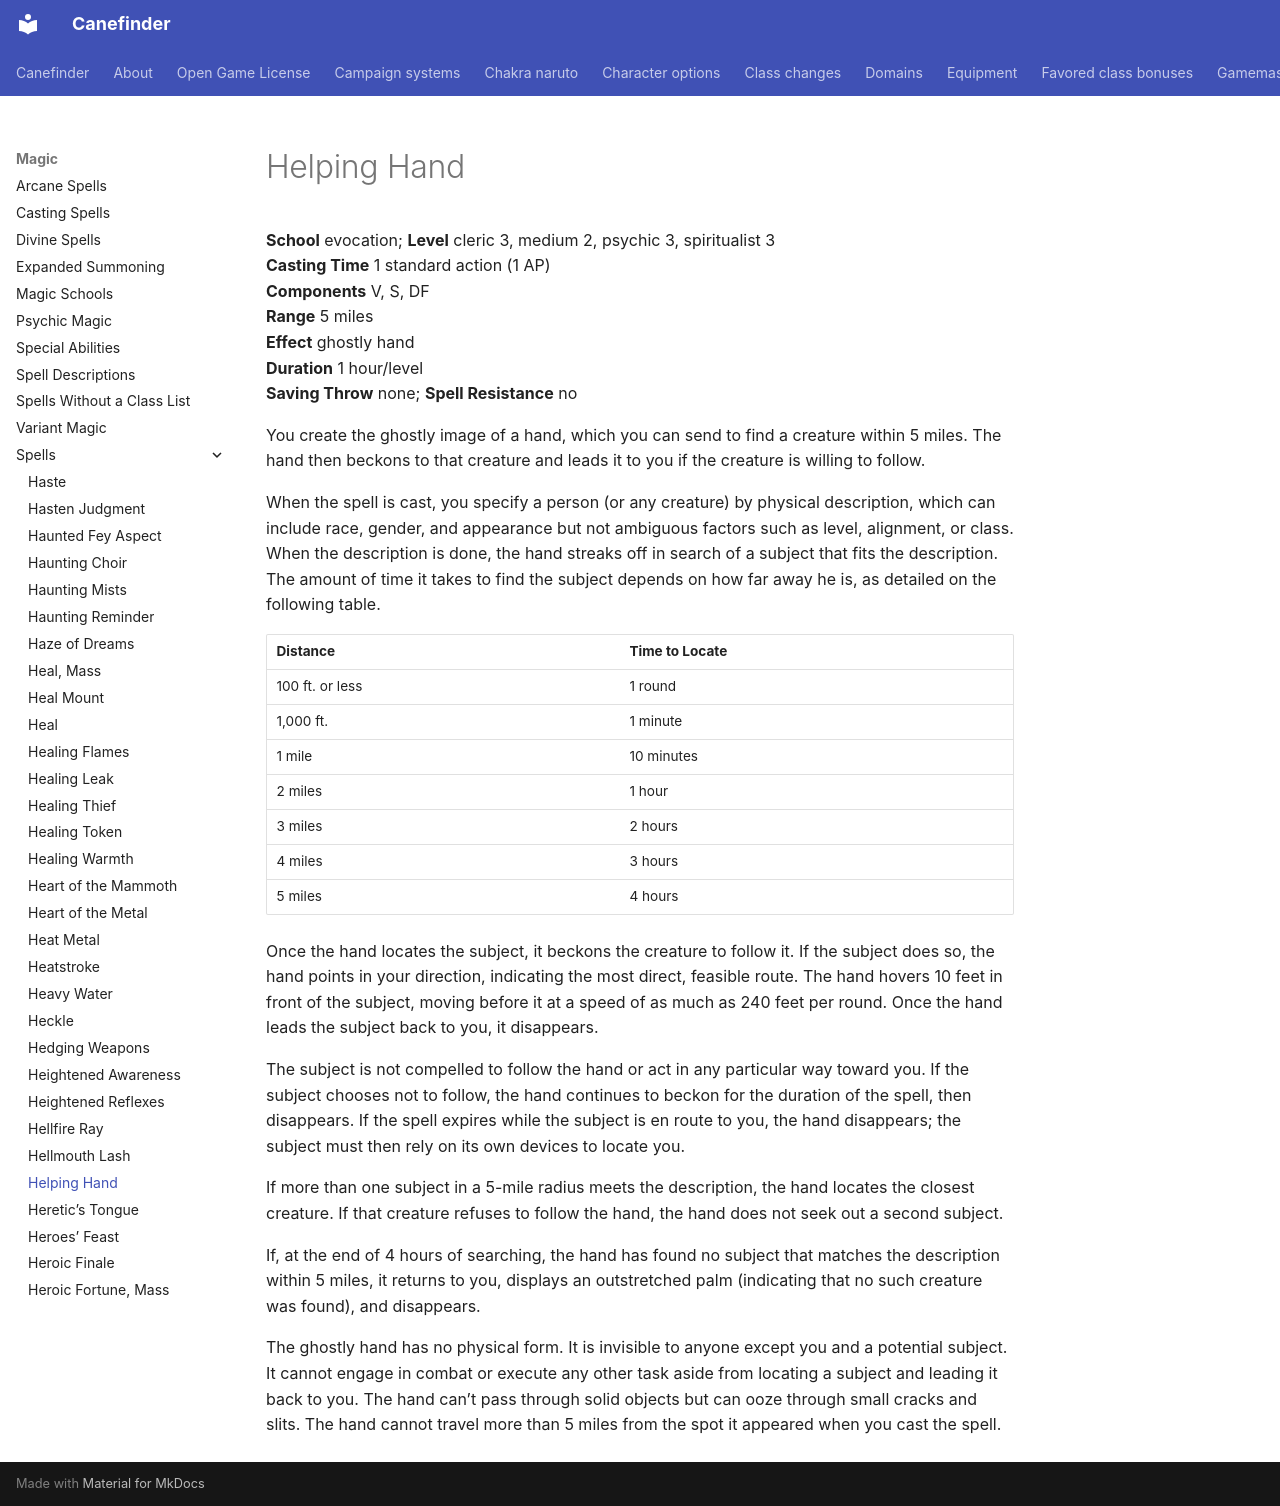

repository: canefinderhouserules/Canefinderhouserules · page: magic/spells/helping-hand/index.html · generator: mkdocs

# Helping Hand

**School** evocation; **Level** cleric 3, medium 2, psychic 3, spiritualist 3  
**Casting Time** 1 standard action (1 AP)  
**Components** V, S, DF  
**Range** 5 miles  
**Effect** ghostly hand  
**Duration** 1 hour/level  
**Saving Throw** none; **Spell Resistance** no

You create the ghostly image of a hand, which you can send to find a creature within 5 miles. The hand then beckons to that creature and leads it to you if the creature is willing to follow.

When the spell is cast, you specify a person (or any creature) by physical description, which can include race, gender, and appearance but not ambiguous factors such as level, alignment, or class. When the description is done, the hand streaks off in search of a subject that fits the description. The amount of time it takes to find the subject depends on how far away he is, as detailed on the following table.

| Distance | Time to Locate |
|---|---|
| 100 ft. or less | 1 round |
| 1,000 ft. | 1 minute |
| 1 mile | 10 minutes |
| 2 miles | 1 hour |
| 3 miles | 2 hours |
| 4 miles | 3 hours |
| 5 miles | 4 hours |

Once the hand locates the subject, it beckons the creature to follow it. If the subject does so, the hand points in your direction, indicating the most direct, feasible route. The hand hovers 10 feet in front of the subject, moving before it at a speed of as much as 240 feet per round. Once the hand leads the subject back to you, it disappears.

The subject is not compelled to follow the hand or act in any particular way toward you. If the subject chooses not to follow, the hand continues to beckon for the duration of the spell, then disappears. If the spell expires while the subject is en route to you, the hand disappears; the subject must then rely on its own devices to locate you.

If more than one subject in a 5-mile radius meets the description, the hand locates the closest creature. If that creature refuses to follow the hand, the hand does not seek out a second subject.

If, at the end of 4 hours of searching, the hand has found no subject that matches the description within 5 miles, it returns to you, displays an outstretched palm (indicating that no such creature was found), and disappears.

The ghostly hand has no physical form. It is invisible to anyone except you and a potential subject. It cannot engage in combat or execute any other task aside from locating a subject and leading it back to you. The hand can’t pass through solid objects but can ooze through small cracks and slits. The hand cannot travel more than 5 miles from the spot it appeared when you cast the spell.
